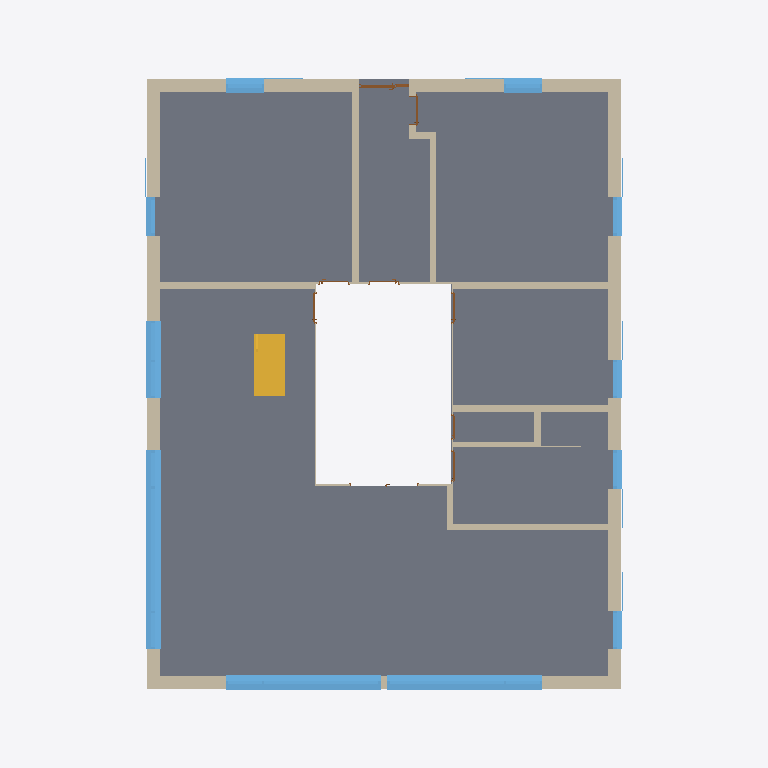
Plan cut of the same IFC building model at storey '111 - ERDGESCHOSS' (level 0.00 m, cut at 1.40 m), seen from above with north up, elements coloured by IFC class: 21 walls (beige), 17 windows (light blue), 8 doors (brown), 1 slab (grey), 1 stair (yellow). Cut surfaces are drawn darker.
Extent 17.0 m × 21.0 m × 11.7 m (x, y, z). Storeys (5): 111 - ERDGESCHOSS at 0.00 m; 121 - 1.OBERGESCHOSS at 2.83 m; 131 - DACHGESCHOSS at 5.65 m; 141 - DACH at 8.47 m; 151 - Lamellen at 11.30 m. Elements (146): 54 IfcWallStandardCase, 54 IfcWindow, 15 IfcDoor, 14 IfcStair, 5 IfcSlab, 3 IfcWall, 1 IfcRoof.

HEADER;
FILE_DESCRIPTION(('ViewDefinition [CoordinationView_V2.0]','RevitIdentifiers [VersionGUID: 3c059490-bb02-4daa-a996-fabead06d0ed, NumberOfSaves: 20]','CoordinateReference [CoordinateBase: Shared Coordinates]'),'2;1');
FILE_NAME('Project Number','2023-11-16T13:37:15+01:00',(''),(''),'ODA SDAI 24.6','Autodesk Revit 24.2.0.63 (ENU) - IFC 24.2.0.63','');
FILE_SCHEMA(('IFC2X3'));
ENDSEC;
DATA;
#104=IFCPROJECT('2x1YFttxr4OvBiL8xtaqeA',#18,'Project Number',$,$,'Project Name','Project Status',(#99),#96);
#131=IFCSITE('3xMs$kp1n46ejeur8tozco',#18,'Default',$,$,#130,$,$,.ELEMENT.,$,$,$,$,$);
#109=IFCBUILDING('0i8UyhEYT3nv9HLlo1H2X7',#18,'Building Name',$,$,#107,$,'Building Name',.ELEMENT.,$,$,$);
#112=IFCBUILDINGSTOREY('22l0eFEGPFGQIvfblAQtgy',#18,'111 - ERDGESCHOSS',$,'Level:1/4" Head',#111,$,'111 - ERDGESCHOSS',.ELEMENT.,0.0);
#116=IFCBUILDINGSTOREY('0EUDJZQib7pBrTgVHJh_ms',#18,'121 - 1.OBERGESCHOSS',$,'Level:1/4" Head',#115,$,'121 - 1.OBERGESCHOSS',.ELEMENT.,2.8249999999999997);
#120=IFCBUILDINGSTOREY('3dVJnkIQ17IP3GXHJ9oszJ',#18,'131 - DACHGESCHOSS',$,'Level:1/4" Head',#119,$,'131 - DACHGESCHOSS',.ELEMENT.,5.6499999999999995);
#124=IFCBUILDINGSTOREY('20ZEjafxTF0BiLS4brrWGI',#18,'141 - DACH',$,'Level:1/4" Head',#123,$,'141 - DACH',.ELEMENT.,8.475);
#128=IFCBUILDINGSTOREY('2u4Wn4YZr9RAAZQYrVh8Jq',#18,'151 - Lamellen',$,'Level:1/4" Head',#127,$,'151 - Lamellen',.ELEMENT.,11.299999999999999);
#942=IFCSLAB('1zz5z5dx11sAiSh0IaW9rN',#18,'Holzdecke:Holzdecke:1200213',$,'Holzdecke:Holzdecke',#920,#941,'1200213',.FLOOR.);
#22858=IFCWALLSTANDARDCASE('2XS7ZdlbfC6vteejEkE541',#18,' ',$,'Basic Wall:1141 Aussenwand',#22846,#22857,'1209154');
#22721=IFCWALLSTANDARDCASE('16fmitl_v098kiyuUgdxdb',#18,' ',$,'Basic Wall:1141 Aussenwand',#22709,#22720,'1209068');
#23075=IFCWALLSTANDARDCASE('3nAIkQEX5F5fkLRNdJoOx5',#18,' ',$,'Basic Wall:1141 Aussenwand',#23063,#23074,'1209284');
#23117=IFCWALLSTANDARDCASE('2fwekwcCDDz9jpXxCat4j4',#18,' ',$,'Basic Wall:1141 Aussenwand',#23105,#23116,'1209300');
#22957=IFCWALLSTANDARDCASE('1yfNVxTDD71fm3F6cC1BDU',#18,' ',$,'Basic Wall:1141 Aussenwand',#22945,#22956,'1209212');
#1284=IFCSTAIR('1$rMRojkz3ThcExnXJjzWS',#18,' :1200287',$,' ',#1266,$,'1200287',.NOTDEFINED.);
#2046=IFCWINDOW('1XAO$WZK5EfwrENtlt2DHq',#18,'Fenster 1-tlg. 4228:Fenster 1-tlg. 4228:1200657',$,'Fenster 1-tlg. 4228:Fenster 1-tlg. 4228',#2045,#2042,'1200657',3.6079659838491214,0.44000000000024647);
#4738=IFCWINDOW('0X9C7fCjX3oAZzuMl33GeV',#18,'Fenster 1-tlg. 8959:Fenster 1-tlg. 8959:1200735',$,'Fenster 1-tlg. 8959:Fenster 1-tlg. 8959',#4737,#4734,'1200735',0.4400000000011431,3.4350000000000334);
#5110=IFCWINDOW('3r6MniAe18nem77XZ1EyQk',#18,'Fenster 1-tlg. 9675:Fenster 1-tlg. 9675:1200749',$,'Fenster 1-tlg. 9675:Fenster 1-tlg. 9675',#5109,#5106,'1200749',0.44000000000113443,3.4342893218814123);
#23793=IFCWALLSTANDARDCASE('0DgGR$70f2OvYfKtBoHRz3',#18,'Holzwand',$,'Basic Wall:Holzwand:1129',#23781,#23792,'1209859');
#23820=IFCWALLSTANDARDCASE('3SuUS6DRv0TByZmEwoX91Q',#18,'Holzwand',$,'Basic Wall:Holzwand:1130',#23808,#23819,'1209860');
#24924=IFCWALLSTANDARDCASE('1gEmRixYDBmeB186SSf823',#18,'Holzwand',$,'Basic Wall:Holzwand:1134',#24912,#24923,'1209865');
#24978=IFCWALLSTANDARDCASE('1mJYD8GzX1IA1itJzgwNay',#18,'Holzwand',$,'Basic Wall:Holzwand:1137',#24966,#24977,'1209867');
#24951=IFCWALLSTANDARDCASE('151ay_4ln7WvvZWQ8ye2Py',#18,'Holzwand',$,'Basic Wall:Holzwand:1136',#24939,#24950,'1209866');
#24897=IFCWALLSTANDARDCASE('0oSUMut4nB_97re8Y8ood4',#18,'Holzwand',$,'Basic Wall:Holzwand:1133',#24885,#24896,'1209864');
#5877=IFCWINDOW('16vi_PtYjDBRDN5GevOUk6',#18,'Fenster 1-tlg. 10995:Fenster 1-tlg. 10995:1200770',$,'Fenster 1-tlg. 10995:Fenster 1-tlg. 10995',#5876,#5873,'1200770',0.4760000000002383,2.289999999999999);
#6355=IFCWINDOW('10sq1MnX1FtOnQVhDwDgbk',#18,'Fenster 1-tlg. 12501:Fenster 1-tlg. 12501:1200781',$,'Fenster 1-tlg. 12501:Fenster 1-tlg. 12501',#6354,#6351,'1200781',0.47599999999999576,2.2900000000000684);
#1696=IFCWINDOW('00BWlCoWT0WRWnpNtxX7S2',#18,'Fenster 1-tlg. 3540:Fenster 1-tlg. 3540:1200642',$,'Fenster 1-tlg. 3540:Fenster 1-tlg. 3540',#1695,#1692,'1200642',1.1350000000000104,0.4400000000001079);
#2221=IFCWINDOW('1QA9q4p1v0uOoGLD3zGLTO',#18,'Fenster 1-tlg. 4573:Fenster 1-tlg. 4573:1200664',$,'Fenster 1-tlg. 4573:Fenster 1-tlg. 4573',#2220,#2217,'1200664',1.1500000000000419,0.4400000000000732);
#1487=IFCWINDOW('0THnhBWvn0Ugk8m00KEk$i',#18,'Fenster 1-tlg.:Fenster 1-tlg.:1200559',$,'Fenster 1-tlg.:Fenster 1-tlg.',#1486,#1483,'1200559',1.1350000000000018,0.4400000000001079);
#1893=IFCWINDOW('0O9IET7XzCxfqpgCJEPtR9',#18,'Fenster 1-tlg. 3915:Fenster 1-tlg. 3915:1200650',$,'Fenster 1-tlg. 3915:Fenster 1-tlg. 3915',#1892,#1889,'1200650',1.135000000000019,0.4400000000001079);
#4935=IFCWINDOW('0nObbarPrF_hB5XgG3lab_',#18,'Fenster 1-tlg. 9332:Fenster 1-tlg. 9332:1200742',$,'Fenster 1-tlg. 9332:Fenster 1-tlg. 9332',#4934,#4931,'1200742',0.4400000000003721,1.1350000000000364);
#5399=IFCWINDOW('0ScVfzkXrDIgbxu6ASu9po',#18,'Fenster 1-tlg. 10233:Fenster 1-tlg. 10233:1200763',$,'Fenster 1-tlg. 10233:Fenster 1-tlg. 10233',#5398,#5395,'1200763',0.44000000000038075,1.1350000000000713);
#25627=IFCWALLSTANDARDCASE('051gv9blH6gh$yc7DcDkcn',#18,'Holzwand',$,'Basic Wall:Holzwand:1143',#25615,#25626,'1209870');
#2697=IFCWINDOW('2cZZwk_hz4JwUqrbP5oLWz',#18,'Fenster 1-tlg. 5292:Fenster 1-tlg. 5292:1200671',$,'Fenster 1-tlg. 5292:Fenster 1-tlg. 5292',#2696,#2693,'1200671',2.2900000000000165,0.2910000000000898);
#3631=IFCWINDOW('2Sc0KRsNL9LBSaU_F0ZPNa',#18,'Fenster 1-tlg. 7005:Fenster 1-tlg. 7005:1200714',$,'Fenster 1-tlg. 7005:Fenster 1-tlg. 7005',#3630,#3627,'1200714',2.2900000000000253,0.2910000000000898);
#4563=IFCWINDOW('3t_yT9$4rADhqKjdqLfiRK',#18,'Fenster 1-tlg. 8479:Fenster 1-tlg. 8479:1200728',$,'Fenster 1-tlg. 8479:Fenster 1-tlg. 8479',#4562,#4559,'1200728',2.2899999999999907,0.2910000000000898);
#3165=IFCWINDOW('0ucct0$KH39B0QB8OQFvA5',#18,'Fenster 1-tlg. 6268:Fenster 1-tlg. 6268:1200706',$,'Fenster 1-tlg. 6268:Fenster 1-tlg. 6268',#3164,#3161,'1200706',2.289999999999999,0.2910000000000898);
#4097=IFCWINDOW('3KhP59hlfFNhLVz1UfS8eP',#18,'Fenster 1-tlg. 7742:Fenster 1-tlg. 7742:1200721',$,'Fenster 1-tlg. 7742:Fenster 1-tlg. 7742',#4096,#4093,'1200721',2.2899999999999947,0.29100000000012444);
#25005=IFCWALLSTANDARDCASE('20062VmhnBKxIoOIfzXC3I',#18,'Holzwand',$,'Basic Wall:Holzwand:1139',#24993,#25004,'1209868');
#25687=IFCWALLSTANDARDCASE('0MES_mtNnA4BdmiBRPnmuy',#18,'Holzwand',$,'Basic Wall:Holzwand:1145',#25669,#25686,'1209872');
#25714=IFCWALLSTANDARDCASE('223fSHhSnDihUf5KQvJ9lc',#18,' ',$,'Basic Wall::1146',#25702,#25713,'1209873');
#25605=IFCDOOR('23LSsrzdH3LgkzA$F1Qk2V',#18,'Tür 11777:Tür 11777:1209869',$,'Tür 11777:Tür 11777',#49901,#25601,'1209869',3.0299999999999994,1.5000000000000002);
#26727=IFCWALLSTANDARDCASE('3AVFvXaUr74xxKMKcP3Kgj',#18,' ',$,'Basic Wall::1147',#26715,#26726,'1209875');
#23847=IFCWALLSTANDARDCASE('2UeMbe4O5E8gxqwrA1yV32',#18,'Holzwand',$,'Basic Wall:Holzwand:1131',#23835,#23846,'1209861');
#28725=IFCWALLSTANDARDCASE('0IU0EKF2HFggyClhwVCNCR',#18,' ',$,'Basic Wall::1148',#28713,#28724,'1209878');
#23874=IFCWALLSTANDARDCASE('0dqqUVP3H0ZwAXHPo$n14K',#18,'Holzwand',$,'Basic Wall:Holzwand:1132',#23862,#23873,'1209862');
#29534=IFCWALLSTANDARDCASE('1POtITosf6HgDrOtLssfSq',#18,' ',$,'Basic Wall::1149',#29522,#29533,'1209880');
#5203=IFCWINDOW('1YRJT7If1428v_Y0DMVori',#18,'Fensterbank:Fensterbank:1200756',$,'Fensterbank:Fensterbank',#5202,#5199,'1200756',0.4400000000001945,1.1350000000000713);
#24873=IFCDOOR('2tQm6YNVn2HucML$fkOwlw',#18,'Tür 1578:Tür 1578:1209863',$,'Tür 1578:Tür 1578',#49922,#24869,'1209863',2.135,0.8850000000000002);
#26705=IFCDOOR('3zMnp_E3vCtwrsNIQp3pQl',#18,'Tür 75986:Tür 75986:1209874',$,'Tür 75986:Tür 75986',#49943,#26701,'1209874',2.135,0.8850000000000002);
#32504=IFCDOOR('2hds5TQfnB4wE_pGcH7ZPk',#18,'Tür 82859:Tür 82859:1209883',$,'Tür 82859:Tür 82859',#50069,#32500,'1209883',2.135,0.8850000000000002);
#31519=IFCDOOR('0ZkWStWMXAde1POHxVn_vJ',#18,'Tür 81703:Tür 81703:1209882',$,'Tür 81703:Tür 81703',#50048,#31515,'1209882',2.01,0.8850000000000002);
#30534=IFCDOOR('26scV$sSf4wusOVpKC5LF0',#18,'Tür 80549:Tür 80549:1209881',$,'Tür 80549:Tür 80549',#50027,#30530,'1209881',2.01,0.7000000000000001);
#28703=IFCDOOR('3HKuTYKmn8uxQEIB7MuuHK',#18,'Tür 78345:Tür 78345:1209877',$,'Tür 78345:Tür 78345',#49985,#28699,'1209877',2.135,0.8850000000000002);
#27718=IFCDOOR('2E2Al12Qb8Zv2h6Tcu_y68',#18,'Tür 77189:Tür 77189:1209876',$,'Tür 77189:Tür 77189',#49964,#27714,'1209876',2.3,0.8850000000000002);
#25654=IFCWALLSTANDARDCASE('15wLg1nGH8QAa8sQ8toqgz',#18,'Holzwand',$,'Basic Wall:Holzwand:1144',#25642,#25653,'1209871');
ENDSEC;